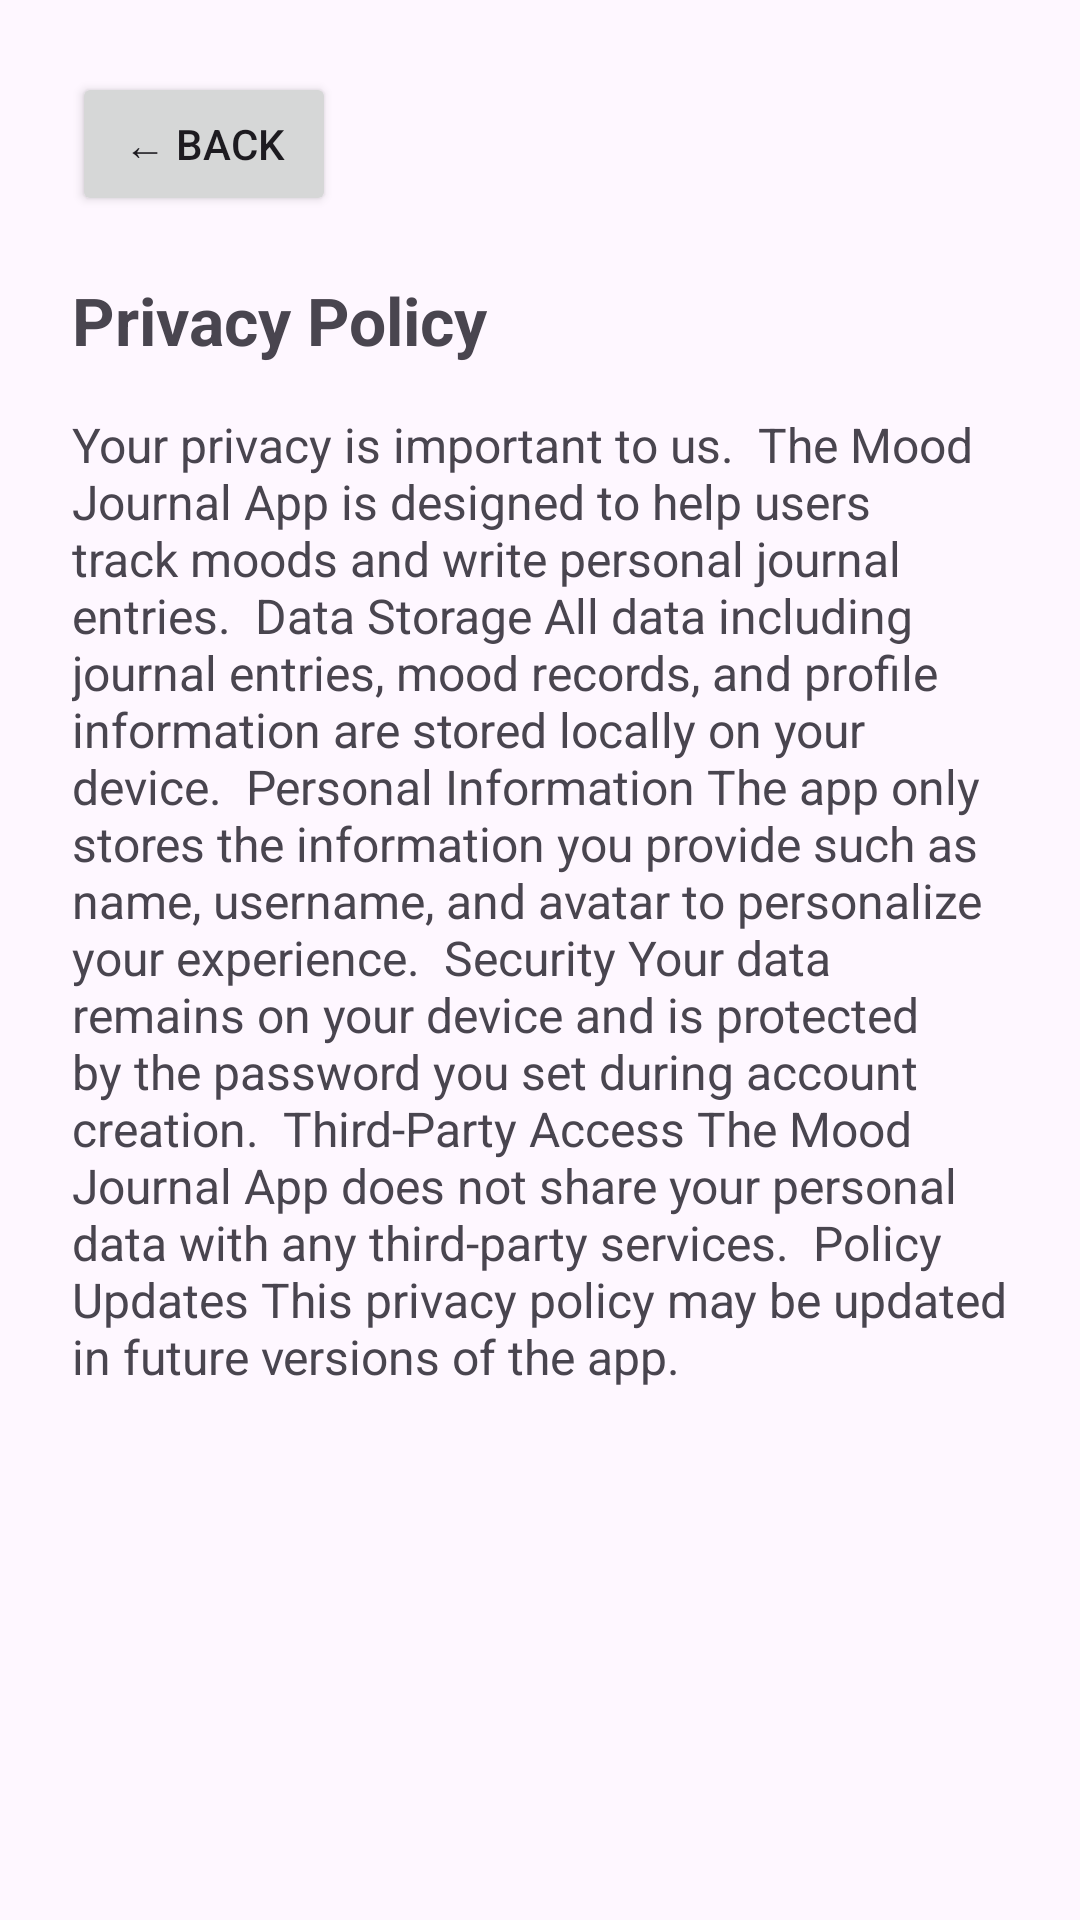

Layout XML and referenced resources for this Android screen:
<!-- AndroidManifest.xml: application theme Theme.MoodJournalApp -->
<!-- res/layout/fragment_privacy.xml -->
<?xml version="1.0" encoding="utf-8"?>
<ScrollView xmlns:android="http://schemas.android.com/apk/res/android"
    android:layout_width="match_parent"
    android:layout_height="match_parent">

    <LinearLayout
        android:layout_width="match_parent"
        android:layout_height="wrap_content"
        android:orientation="vertical"
        android:padding="24dp">

        <Button
            android:id="@+id/backButton"
            android:layout_width="wrap_content"
            android:layout_height="wrap_content"
            android:text="← Back"/>

        <TextView
            android:layout_width="match_parent"
            android:layout_height="wrap_content"
            android:text="Privacy Policy"
            android:textSize="22sp"
            android:textStyle="bold"
            android:layout_marginTop="20dp"/>

        <TextView
            android:layout_width="match_parent"
            android:layout_height="wrap_content"
            android:textSize="16sp"
            android:layout_marginTop="16dp"
            android:text="Your privacy is important to us.

The Mood Journal App is designed to help users track moods and write personal journal entries.

Data Storage
All data including journal entries, mood records, and profile information are stored locally on your device.

Personal Information
The app only stores the information you provide such as name, username, and avatar to personalize your experience.

Security
Your data remains on your device and is protected by the password you set during account creation.

Third-Party Access
The Mood Journal App does not share your personal data with any third-party services.

Policy Updates
This privacy policy may be updated in future versions of the app." />

    </LinearLayout>

</ScrollView>
<!-- resources referenced by this layout -->
<resources>
  <style name="Theme.MoodJournalApp" parent="Base.Theme.MoodJournalApp" />
  <style name="Base.Theme.MoodJournalApp" parent="Theme.Material3.DayNight.NoActionBar">
          
          
      </style>
</resources>
